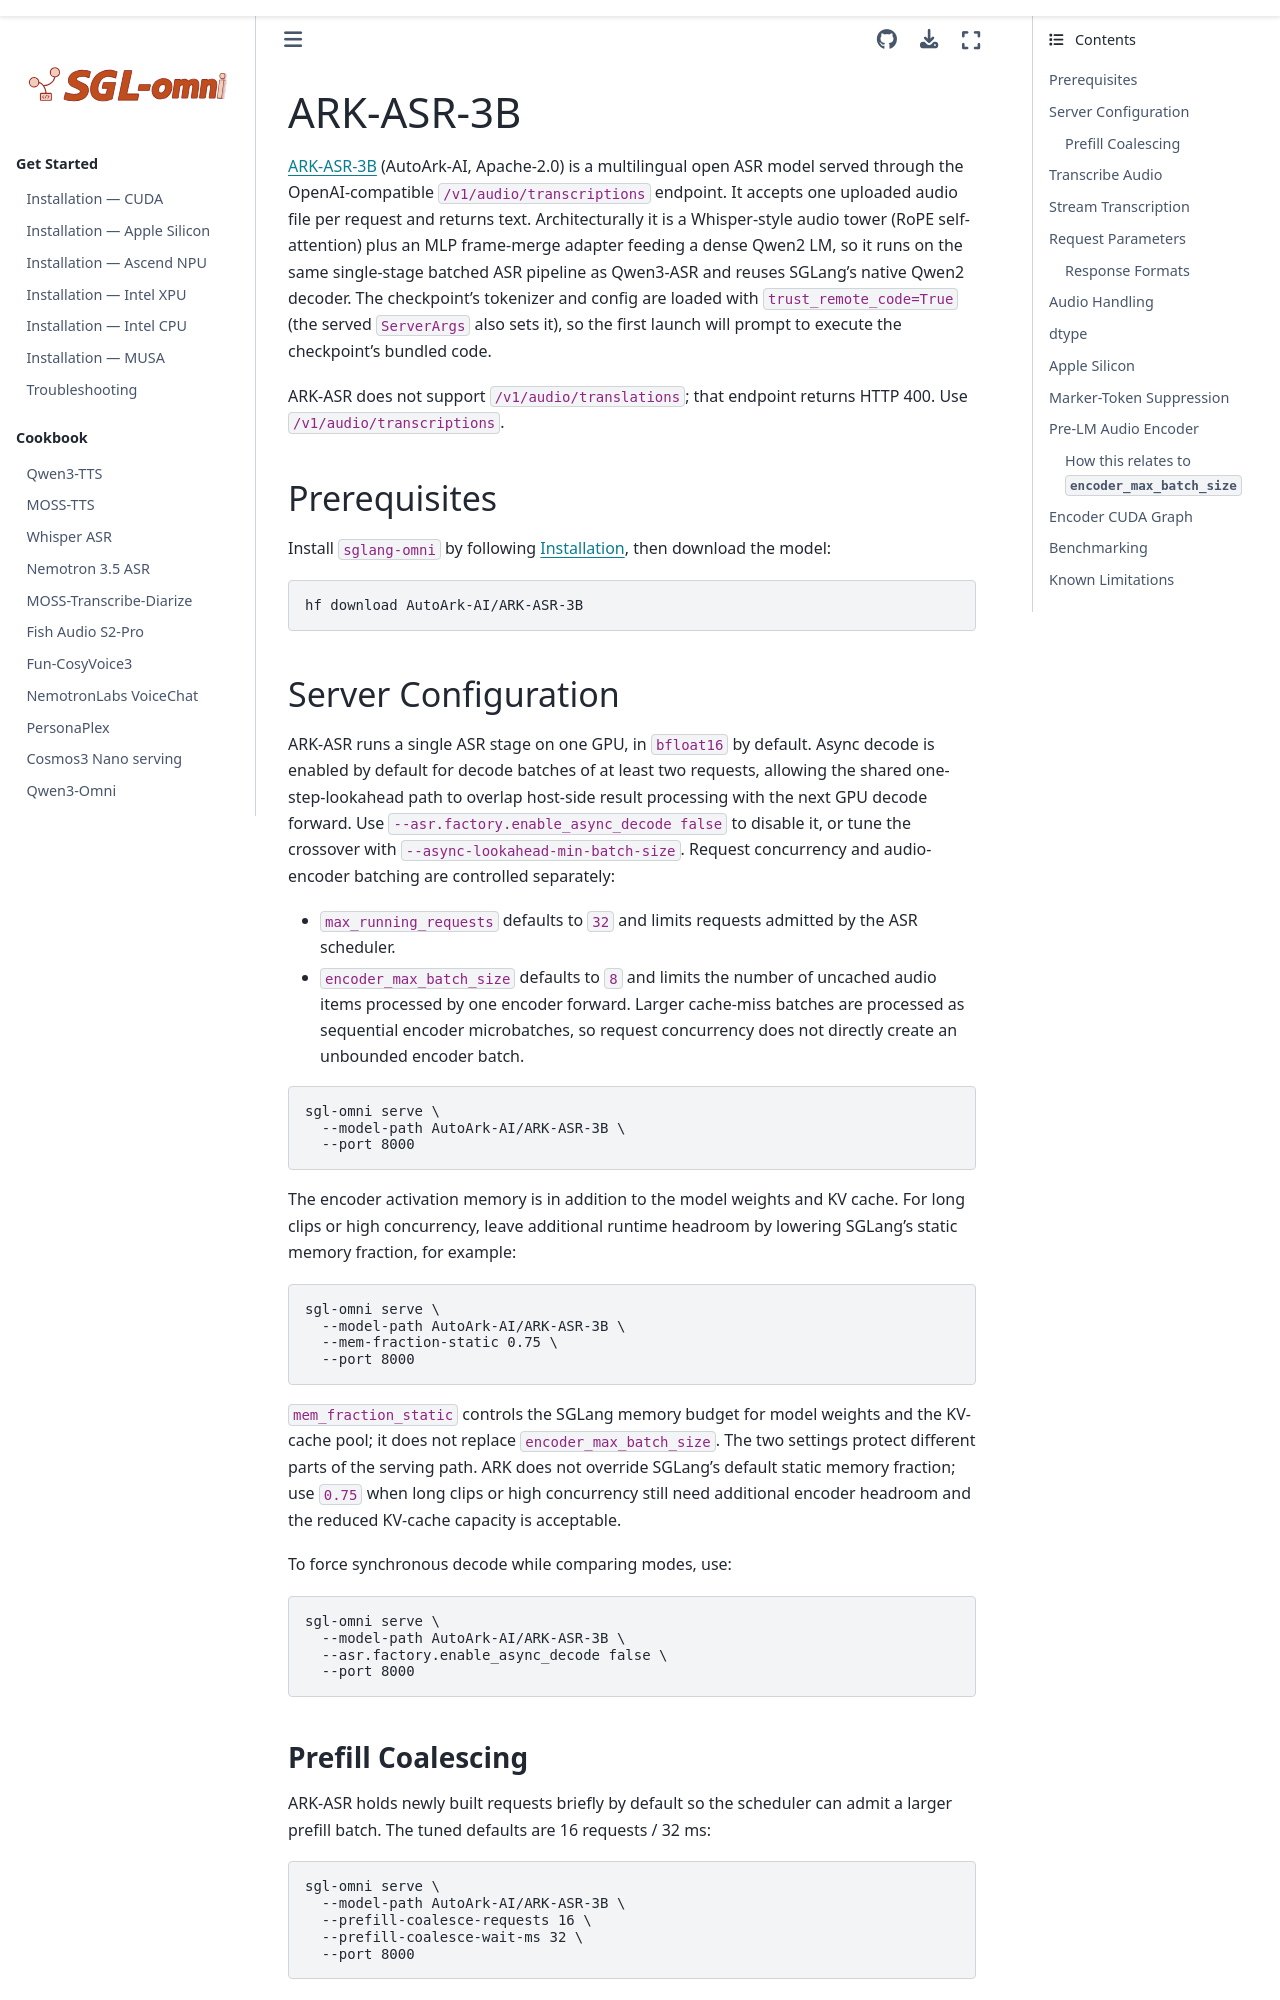

repository: sanqiannianyiqian/sglang-omni · page: cookbook/arkasr.html · generator: sphinx

# ARK-ASR-3B

[ARK-ASR-3B](https://huggingface.co/AutoArk-AI/ARK-ASR-3B) (AutoArk-AI, Apache-2.0)
is a multilingual open ASR model served through the OpenAI-compatible
`/v1/audio/transcriptions` endpoint. It accepts one uploaded audio file per
request and returns text. Architecturally it is a Whisper-style audio tower
(RoPE self-attention) plus an MLP frame-merge adapter feeding a dense Qwen2 LM,
so it runs on the same single-stage batched ASR pipeline as Qwen3-ASR and reuses
SGLang's native Qwen2 decoder. The checkpoint's tokenizer and config are loaded
with `trust_remote_code=True` (the served `ServerArgs` also sets it), so the
first launch will prompt to execute the checkpoint's bundled code.

ARK-ASR does not support `/v1/audio/translations`; that endpoint returns HTTP 400. Use `/v1/audio/transcriptions`.

## Prerequisites

Install `sglang-omni` by following [Installation](../get_started/installation.md), then download the model:

```bash
hf download AutoArk-AI/ARK-ASR-3B
```

## Server Configuration

ARK-ASR runs a single ASR stage on one GPU, in `bfloat16` by default.
Async decode is enabled by default for decode batches of at least two requests,
allowing the shared one-step-lookahead path to overlap host-side result
processing with the next GPU decode forward. Use `--asr.factory.enable_async_decode false` to disable
it, or tune the crossover with `--async-lookahead-min-batch-size`.
Request concurrency and audio-encoder batching are controlled separately:

- `max_running_requests` defaults to `32` and limits requests admitted by the
  ASR scheduler.
- `encoder_max_batch_size` defaults to `8` and limits the number of uncached
  audio items processed by one encoder forward. Larger cache-miss batches are
  processed as sequential encoder microbatches, so request concurrency does
  not directly create an unbounded encoder batch.

```bash
sgl-omni serve \
  --model-path AutoArk-AI/ARK-ASR-3B \
  --port 8000
```

The encoder activation memory is in addition to the model weights and KV
cache. For long clips or high concurrency, leave additional runtime headroom
by lowering SGLang's static memory fraction, for example:

```bash
sgl-omni serve \
  --model-path AutoArk-AI/ARK-ASR-3B \
  --mem-fraction-static 0.75 \
  --port 8000
```

`mem_fraction_static` controls the SGLang memory budget for model weights and
the KV-cache pool; it does not replace `encoder_max_batch_size`. The two
settings protect different parts of the serving path. ARK does not override
SGLang's default static memory fraction; use `0.75` when long clips or high
concurrency still need additional encoder headroom and the reduced KV-cache
capacity is acceptable.

To force synchronous decode while comparing modes, use:

```bash
sgl-omni serve \
  --model-path AutoArk-AI/ARK-ASR-3B \
  --asr.factory.enable_async_decode false \
  --port 8000
```
